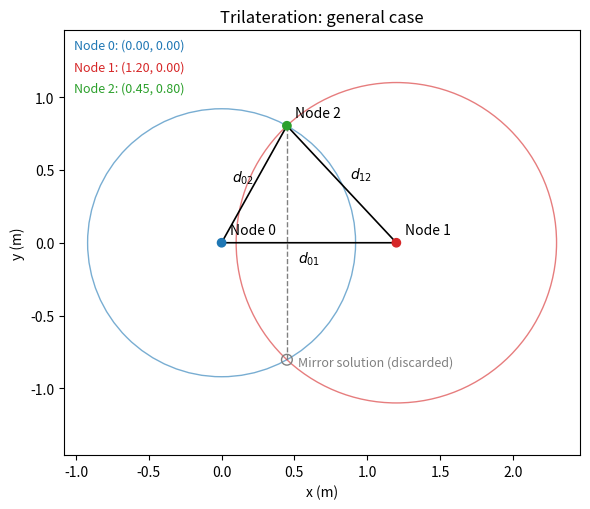
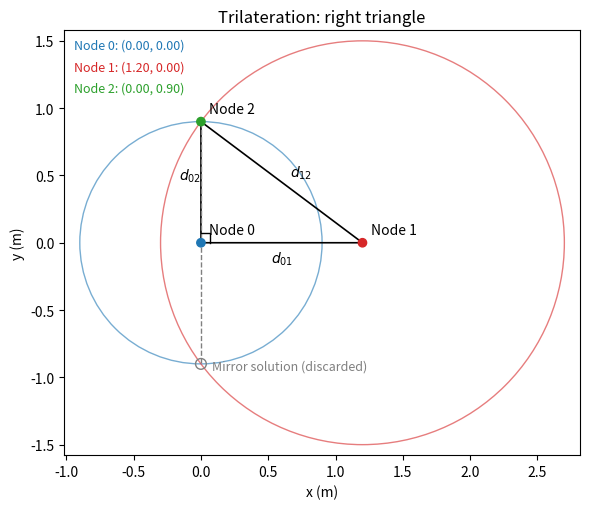

Reproduce these figures in Python, in order.
import math
import matplotlib
matplotlib.use("Agg")
import matplotlib.pyplot as plt
from matplotlib.patches import Circle

NODE_COLORS = {0: "tab:blue", 1: "tab:red", 2: "tab:green"}


def position_of_node2(d01, d02, d12):
    """Stessa formula di computePositions(): Nodo 0 in (0,0), Nodo 1 in (d01,0), y2 >= 0."""
    x2 = (d02 * d02 - d12 * d12 + d01 * d01) / (2 * d01)
    y2 = math.sqrt(max(d02 * d02 - x2 * x2, 0.0))
    return x2, y2


def plot_case(d01, d02, d12, title, filename, right_angle=False):
    x2, y2 = position_of_node2(d01, d02, d12)
    xs = [0.0, d01, x2]
    ys = [0.0, 0.0, y2]

    fig, ax = plt.subplots(figsize=(6, 5.2))

    # circonferenze: centro Nodo 0 raggio d02, centro Nodo 1 raggio d12
    ax.add_patch(Circle((0, 0), d02, fill=False, color="tab:blue", lw=1, alpha=0.6))
    ax.add_patch(Circle((d01, 0), d12, fill=False, color="tab:red", lw=1, alpha=0.6))

    # triangolo e soluzione speculare (scartata)
    ax.plot([0, d01, x2, 0], [0, 0, y2, 0], color="black", lw=1.2)
    ax.plot([x2, x2], [y2, -y2], color="gray", lw=1, ls="--")
    ax.scatter([x2], [-y2], facecolors="none", edgecolors="gray", s=60, zorder=3)
    ax.annotate("Mirror solution (discarded)", (x2, -y2), textcoords="offset points",
                xytext=(8, -4), color="gray", fontsize=9)

    # nodi
    ax.scatter(xs, ys, c=[NODE_COLORS[i] for i in range(3)], zorder=4)
    for i, (x, y) in enumerate(zip(xs, ys)):
        ax.annotate(f"Node {i}", (x, y), textcoords="offset points", xytext=(6, 6))

    # etichette delle distanze sui lati
    ax.annotate(r"$d_{01}$", (d01 / 2, 0), textcoords="offset points", xytext=(0, -14), ha="center")
    ax.annotate(r"$d_{02}$", (x2 / 2, y2 / 2), textcoords="offset points", xytext=(-16, 2))
    ax.annotate(r"$d_{12}$", ((x2 + d01) / 2, y2 / 2), textcoords="offset points", xytext=(6, 4))

    if right_angle:
        s = 0.07
        ax.plot([s, s, 0], [0, s, s], color="black", lw=1)

    # coordinate in alto a sinistra, con i colori dei nodi (come nello script di visualizzazione)
    for i, (x, y) in enumerate(zip(xs, ys)):
        ax.text(0.02, 0.98 - 0.05 * i, f"Node {i}: ({x:.2f}, {y:.2f})",
                transform=ax.transAxes, color=NODE_COLORS[i], fontsize=9, verticalalignment="top")

    ax.set_xlabel("x (m)")
    ax.set_ylabel("y (m)")
    ax.axis("equal")
    ax.set_title(title)
    fig.tight_layout()
    fig.savefig(filename, dpi=200)
    plt.close(fig)
    print(filename, "x2=%.3f y2=%.3f" % (x2, y2))


# (a) caso generale
plot_case(1.20, 0.92, 1.10, "Trilateration: general case", "trilateration_general.png")
# (b) Nodo 2 sulla verticale del Nodo 0 (triangolo rettangolo 3-4-5)
plot_case(1.20, 0.90, 1.50, "Trilateration: right triangle", "trilateration_right_triangle.png", right_angle=True)
